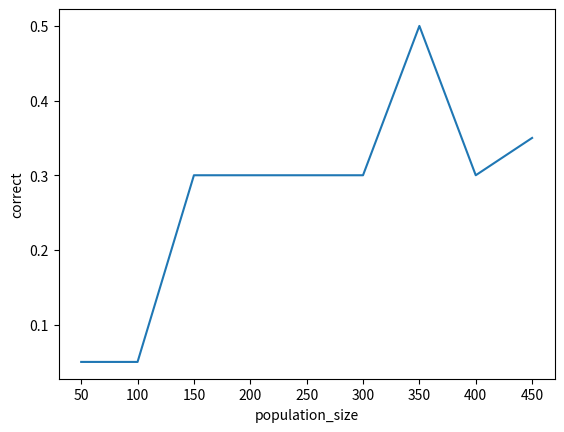

Source code (Python):
import random
import time
import matplotlib.pyplot as plt


class OtherAlgorithm:

    def __init__(self, change, denominations):
            self.C = change
            self.VALUES = denominations

    def run(self):
        self.VALUES = sorted(self.VALUES, reverse=True)
        elem = []
        for x in self.VALUES:
            count = int(self.C / x)
            self.C -= x * count
            elem.append(count)
        elem.reverse()
        return elem
        print(elem)


class Algorithm:
    POP_SIZE = 200
    MUTATION_CHANCE = 0.2
    MUTATION_SIZE = 2

    def __init__(self, change, denominations, pop_size, mutation_chance, mutation_size):
        self.C = change
        self.VALUES = denominations
        self.POP_SIZE = pop_size
        self.MUTATION_CHANCE = mutation_chance
        self.MUTATION_SIZE = mutation_size
        self.population = []
        self.generate_population()

    def generate_population(self):
        for _ in range(self.POP_SIZE):
            elem = []
            for _ in range(len(self.VALUES)):
                elem.append(random.randint(0, 10))
            self.population.append(elem)
        self.evaluate()

    def run(self, iterations):
        for _ in range(iterations):
            self.reproduce()
            self.evaluate()
            self.population = self.population[:-int(self.POP_SIZE/2)]
        print(self.population[0])
        return self.population[0]

    def evaluate(self):
        self.population.sort(key=sum)
        self.population.sort(key=lambda e: self.fitness(e))

    def fitness(self, pop_list):
        sum = 0
        for i in range(len(self.VALUES)):
            sum += pop_list[i]*self.VALUES[i]
        return abs(sum/self.C - 1)

    def reproduce(self):
        for _ in range(int(self.POP_SIZE/2)):
            p1 = self.population[self.POP_SIZE - int(random.triangular(0, self.POP_SIZE - 1, self.POP_SIZE/2)) - 1]
            p2 = self.population[self.POP_SIZE - int(random.triangular(0, self.POP_SIZE - 1, self.POP_SIZE/2)) - 1]
            new = []
            for i in range(len(self.VALUES)):
                elem = p1[i] if random.randint(0,1) == 1 else p2[i]
                new.append(elem)
            self.population.append(self.mutate(new))

    def mutate(self, specimen):
        if random.random() < self.MUTATION_CHANCE:
            mutation = random.randint(1, self.MUTATION_SIZE)
            mutation *= random.choice([1, -1])
            mutation_idx = random.randint(0, len(self.VALUES) - 1)
            specimen[mutation_idx] += mutation
            if specimen[mutation_idx] < 0:
                specimen[mutation_idx] = 0
        return specimen


class Test:
    axisX = []
    axisY = []

    def __init__(self):
        self.TEST = 1

    def test_case_population(self):
        for pop_size in range(50, 500, 50):
            correct = 0
            iterations = 20
            for _ in range(iterations):
                change = 50
                a = OtherAlgorithm(change, [1, 2, 5, 10])
                solution = a.run()
                b = Algorithm(change, [1, 2, 5, 10], pop_size, 0.2, 2)
                correct_solution = b.run(50)
                if solution == correct_solution:
                    correct += 1
            print(correct)
            self.axisX.append(pop_size)
            self.axisY.append(correct/iterations)
        self.show_plot("population_size", "correct")

    def test_case_mutation_chance(self):
        for mutation_chance in range(1, 10, 1):
            correct = 0
            iterations = 20
            for _ in range(iterations):
                change = 50
                a = OtherAlgorithm(change, [1, 2, 5, 10])
                solution = a.run()
                b = Algorithm(change, [1, 2, 5, 10], 100, mutation_chance/10, 2)
                correct_solution = b.run(50)
                if solution == correct_solution:
                    correct += 1
            print(correct)
            self.axisX.append(mutation_chance)
            self.axisY.append(correct/iterations)
        self.show_plot("mutation_chance", "correct")

    def test_case_mutation_size(self):
        for mutation_size in range(1, 4, 1):
            correct = 0
            iterations = 20
            for _ in range(iterations):
                change = 50
                a = OtherAlgorithm(change, [1, 2, 5, 10])
                solution = a.run()
                b = Algorithm(change, [1, 2, 5, 10], 100, 0.2, mutation_size)
                correct_solution = b.run(50)
                if solution == correct_solution:
                    correct += 1
            print(correct)
            self.axisX.append(mutation_size)
            self.axisY.append(correct/iterations)
        self.show_plot("mutation_size", "correct")

    def show_plot(self, label_x, label_y):
        plt.xlabel(label_x)
        plt.ylabel(label_y)
        plt.plot(self.axisX, self.axisY)
        plt.show()
        self.axisX = []
        self.axisY = []


test = Test()
test.test_case_population()


# plt.plot([1, 2, 3])
# plt.ylabel('time')
# plt.show()
